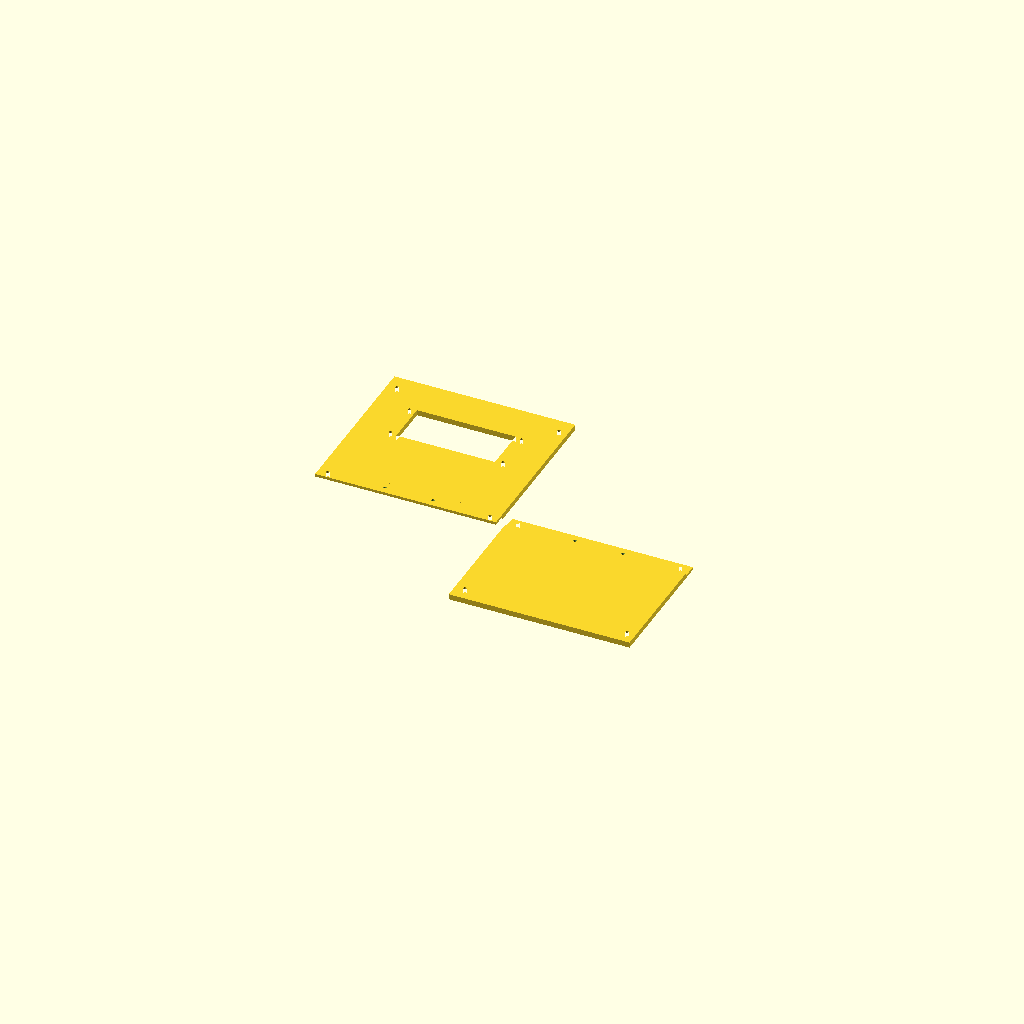
Cell 1 — every parameter at its default value.
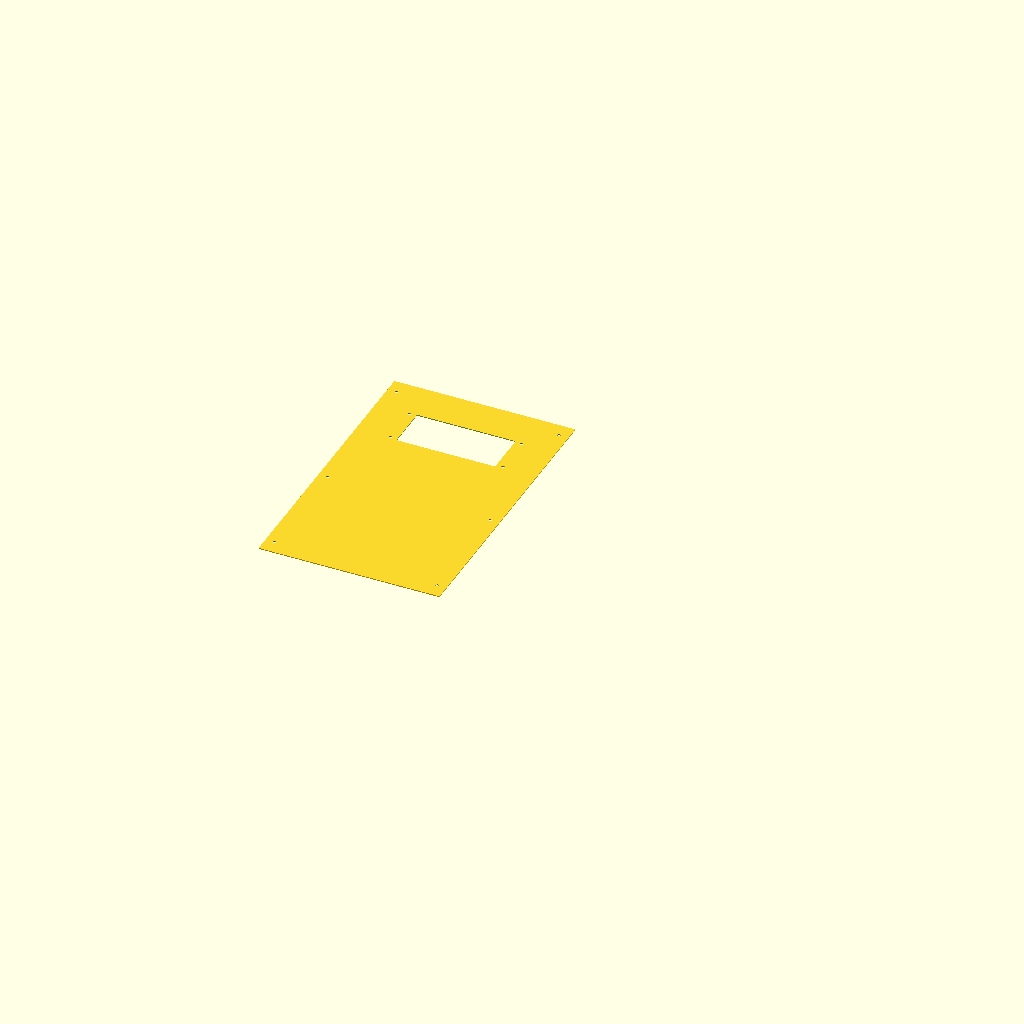
Cell 2: the same model with exportDXF = true.
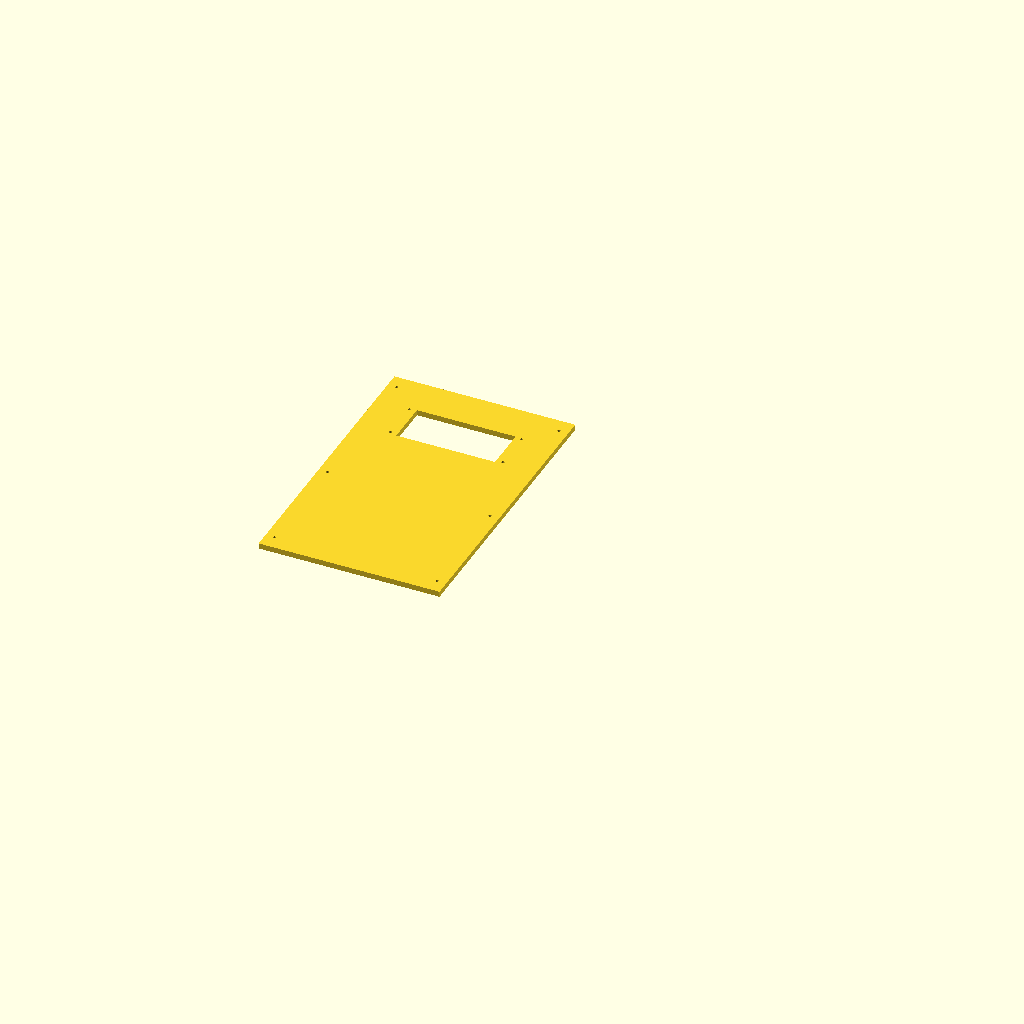
Cell 3: panelTile = "whole" (everything else at default).
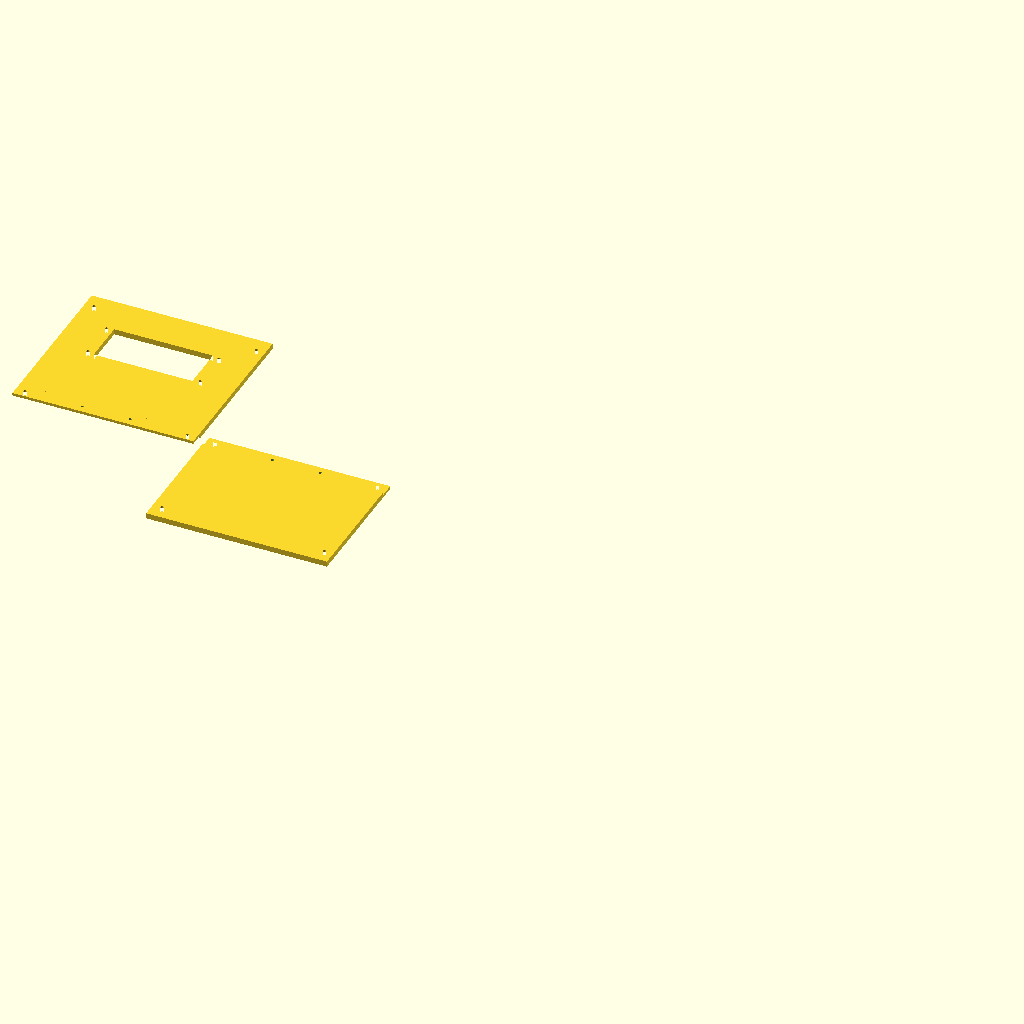
Cell 4: feederSide = "right" (everything else at default).
One fixed orthographic camera (rotation 55°, 0°, 25°; colour scheme Cornfield) for every cell.
Source of the model, cad/cabinetFlat/frontWall.scad:
include <../feeder/layout.scad>
use <sidePanel.scad>
use <../cabinet/fanAdapter.scad>
use <../cabinet/screenTilt.scad>
use <../cabinet/transformerCradle.scad>
use <../cabinet/flatPanel.scad>

// The cabinet's front wall, at the screen end: the screen housing's window
// and screw holes, the driver fan's intake grille and its duct's screws, low
// at the left, and screws into the corner blocks. Split for printing at the tile seam, like the left panel.
//
// Drawn flat, as seen from outside the cabinet (boxLayout.scad has the
// frame). Everything about where its holes go is in boxLayout.scad, shared
// with the assembly. For laser/waterjet cutting, export the DXF with
//   python tools/export_panel_dxf.py cad/cabinetFlat/frontWall.scad

/* [Export] */
exportDXF    = false;   // true: output the 2D face only (preview; use the script for a real DXF)
echoFeatures = false;   // true: echo the features for tools/export_panel_dxf.py
panelTile    = "tiles"; // [tiles, whole, upper, lower]
feederSide   = "left";  // [left, right] -- which build this face is for

hand = (feederSide == "right") ? -1 : 1;
include <../cabinet/boxLayout.scad>

features = hand > 0 ? faceFeatures("front") : mirror_features(faceFeatures("front"));
assert(features[0][3] <= printBed, "this face is wider than the printer bed");
assert(boxZ1 - (seamZ - tileLap/2) <= printBed && (seamZ + tileLap/2) - boxZ0 <= printBed,
       "a tile of this face is taller than the printer bed");
lapXs = hand > 0 ? faceLapXs("front") : [for (x = faceLapXs("front")) -x];

if (echoFeatures) echo(panelFeatures = features);
flat_export(features, cabinetWallThk, exportDXF, seamZ, tileLap, lapXs, panelTile);
Customizer parameters (derived from the source; name, type, default, range or options):
exportDXF: bool, default false
echoFeatures: bool, default false
panelTile: string, default "tiles", options "tiles", "whole", "upper", "lower"
feederSide: string, default "left", options "left", "right"
